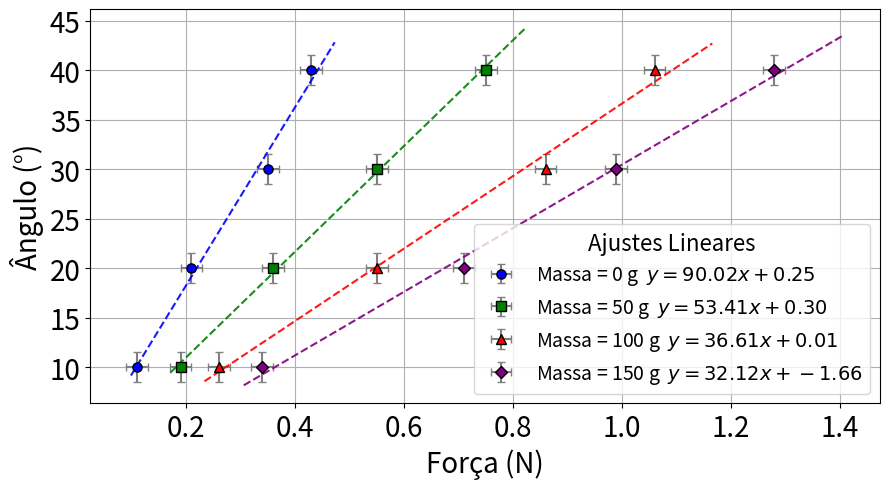

Source code (Python):
import matplotlib.pyplot as plt
import numpy as np

# Dados experimentais
angulos = np.array([10, 20, 30, 40])  # graus

# Forças medidas (N)
forcas_0g = np.array([0.11, 0.21, 0.35, 0.43])
forcas_50g = np.array([0.19, 0.36, 0.55, 0.75])
forcas_100g = np.array([0.26, 0.55, 0.86, 1.06])
forcas_150g = np.array([0.34, 0.71, 0.99, 1.28])

# Incertezas
incerteza_forca = 0.02  # N
incerteza_angulo = 1.5  # graus

# Cores
cores = {
    '0g': 'blue',
    '50g': 'green',
    '100g': 'red',
    '150g': 'purple'
}

# Regressões lineares (Ângulo em função da Força)
coef_0g = np.polyfit(forcas_0g, angulos, 1)
coef_50g = np.polyfit(forcas_50g, angulos, 1)
coef_100g = np.polyfit(forcas_100g, angulos, 1)
coef_150g = np.polyfit(forcas_150g, angulos, 1)

# Figura
plt.figure(figsize=(9, 5))

# Função para plotar cada sistema com barras de erro
def plot_sistema(forca, angulo, coef, cor, marcador, sistema_label):
    a, b = coef
    equacao_label = f"{sistema_label}  $y = {a:.2f}x + {b:.2f}$"

    plt.errorbar(
        forca, angulo,
        xerr=incerteza_forca, yerr=incerteza_angulo,
        fmt=marcador, markersize=6.6, markerfacecolor=cor,
        markeredgewidth=1.0, markeredgecolor='black',
        ecolor='gray', capsize=3, label=equacao_label
    )

    # Regressão
    forca_plot = np.linspace(min(forca)*0.9, max(forca)*1.1, 300)
    y_fit = coef[0] * forca_plot + coef[1]
    plt.plot(forca_plot, y_fit, linestyle='--', color=cor, alpha=0.9)

# Plots
plot_sistema(forcas_0g, angulos, coef_0g, cores['0g'], 'o', 'Massa = 0 g')
plot_sistema(forcas_50g, angulos, coef_50g, cores['50g'], 's', 'Massa = 50 g')
plot_sistema(forcas_100g, angulos, coef_100g, cores['100g'], '^', 'Massa = 100 g')
plot_sistema(forcas_150g, angulos, coef_150g, cores['150g'], 'D', 'Massa = 150 g')

# Ajustes finais
plt.xlabel('Força (N)', fontsize=20)
plt.ylabel('Ângulo (°)', fontsize=20)
plt.xticks(fontsize=20)
plt.yticks(fontsize=20)
plt.legend(title="Ajustes Lineares", fontsize=14, title_fontsize=16)
plt.grid(True)
plt.tight_layout()
plt.show()